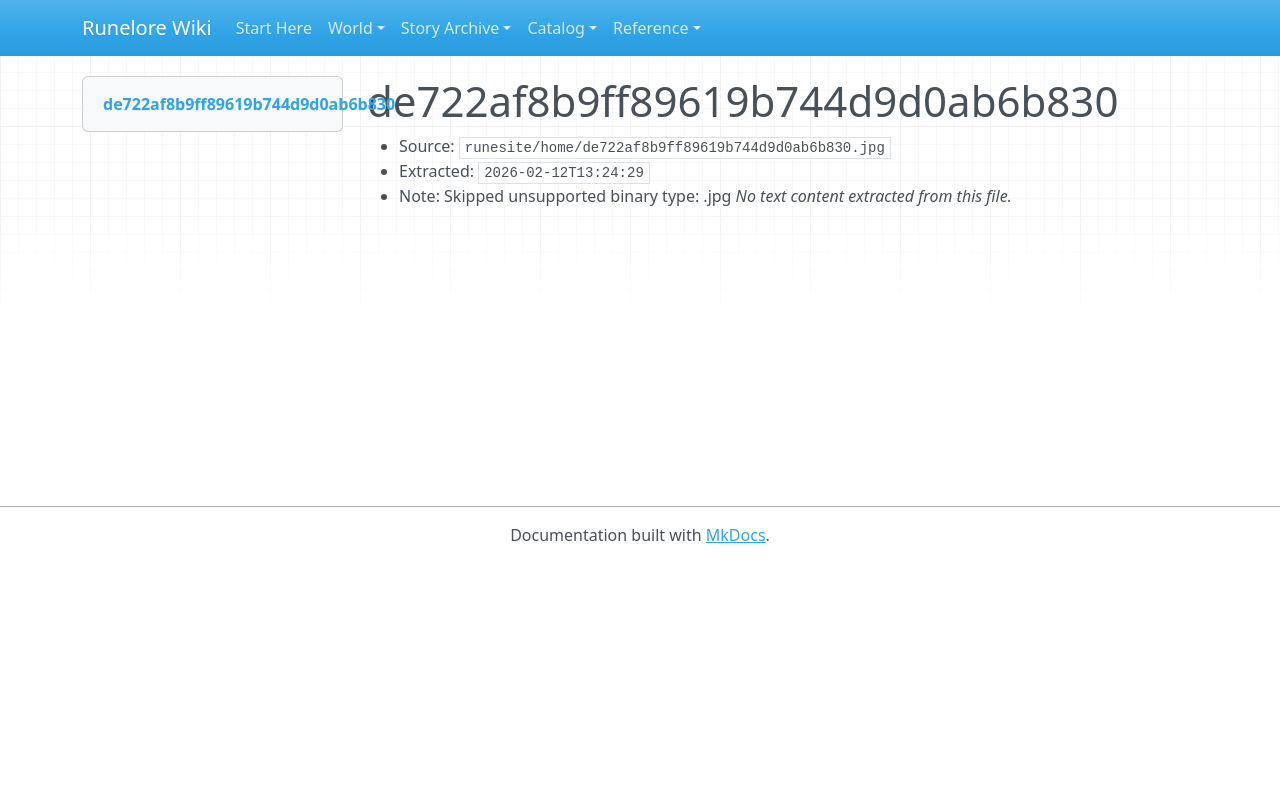

repository: chuff80/runednd · page: raw/runesite/home/de722af8b9ff89619b744d9d0ab6b830.jpg/index.html · generator: mkdocs

# de722af8b9ff89619b744d9d0ab6b830

- Source: `runesite/home/de722af8b9ff89619b744d9d0ab6b830.jpg`
- Extracted: `2026-02-12T13:24:29`
- Note: Skipped unsupported binary type: .jpg
_No text content extracted from this file._
